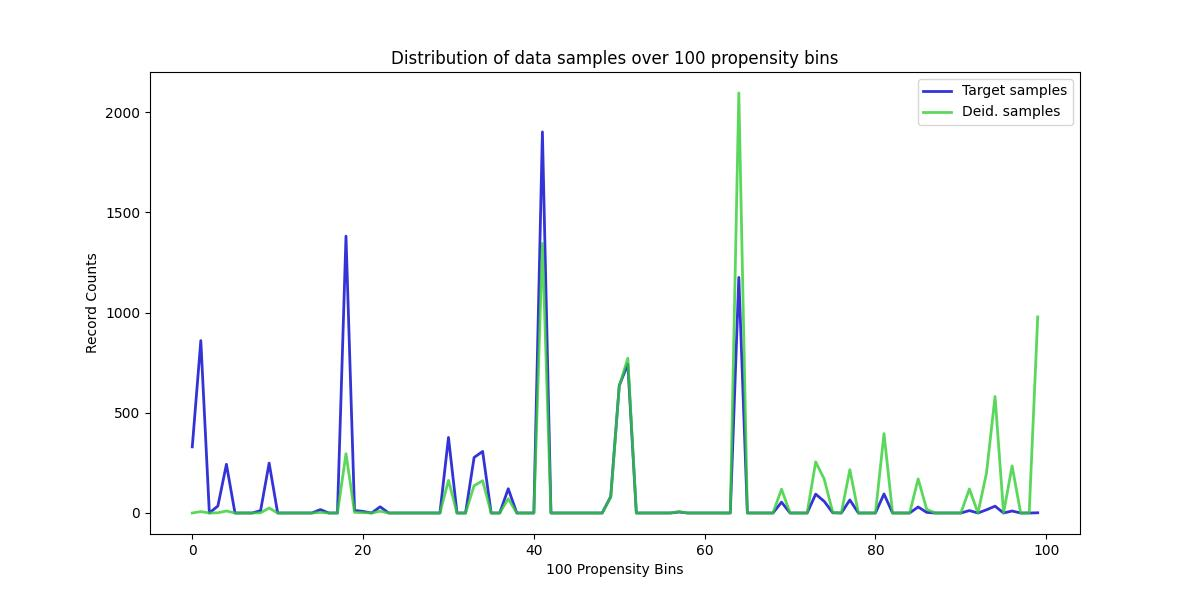

The table this chart was drawn from, first rows:
, Target samples, Deid. samples
0, 330, 0
1, 860, 7
2, 0, 0
3, 35, 1
4, 243, 10
5, 0, 0
6, 0, 0
7, 0, 0
8, 12, 1
9, 249, 25
10, 0, 0
11, 0, 0
12, 0, 0
13, 0, 0
14, 0, 0
15, 17, 3
16, 0, 0
17, 0, 0
18, 1381, 296
19, 13, 3
20, 8, 2
21, 0, 0
22, 31, 9
23, 0, 0
24, 0, 0
25, 0, 0
26, 0, 0
27, 0, 0
28, 0, 0
29, 0, 0
30, 377, 163
31, 0, 0
32, 0, 0
33, 277, 136
34, 307, 161
35, 0, 0
36, 0, 0
37, 121, 71
38, 0, 0
39, 0, 0
40, 0, 0
41, 1901, 1345
42, 0, 0
43, 0, 0
44, 0, 0
45, 0, 0
46, 0, 0
47, 0, 0
48, 0, 0
49, 82, 78
50, 636, 632
51, 743, 772
52, 0, 0
53, 0, 0
54, 0, 0
55, 0, 0
56, 0, 0
57, 5, 7
58, 0, 0
59, 0, 0
... 40 more rows
